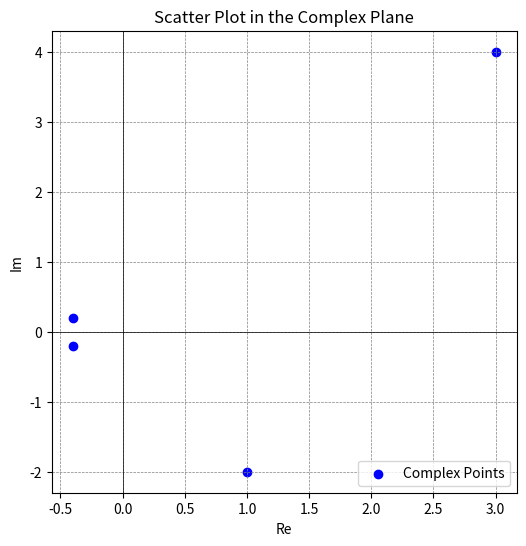
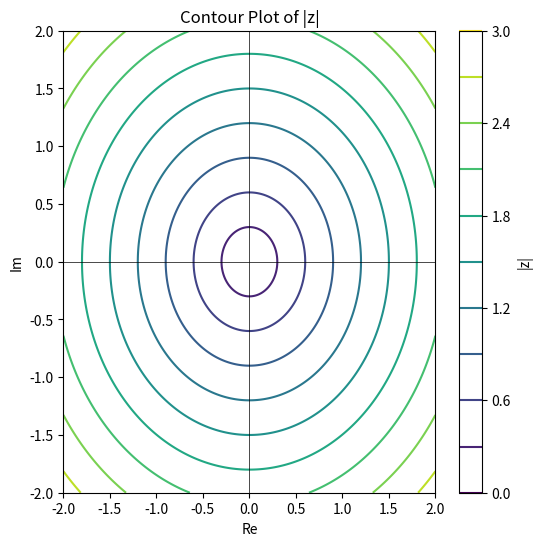
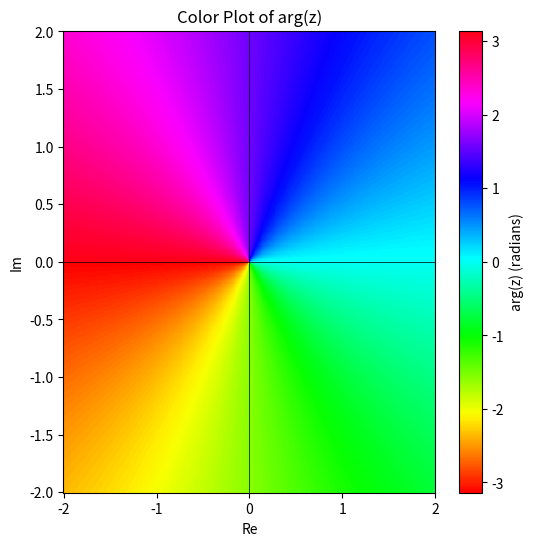
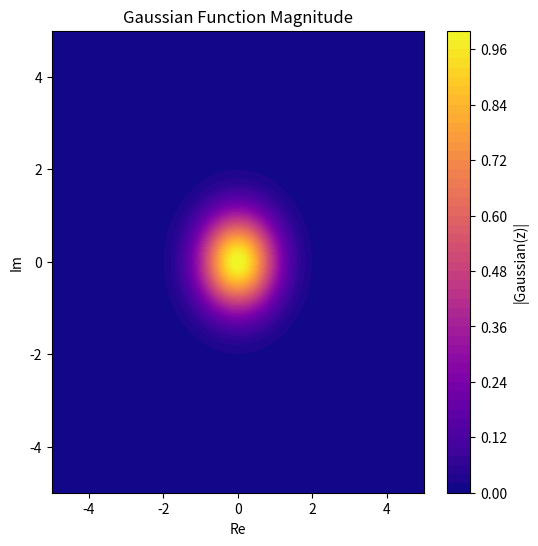
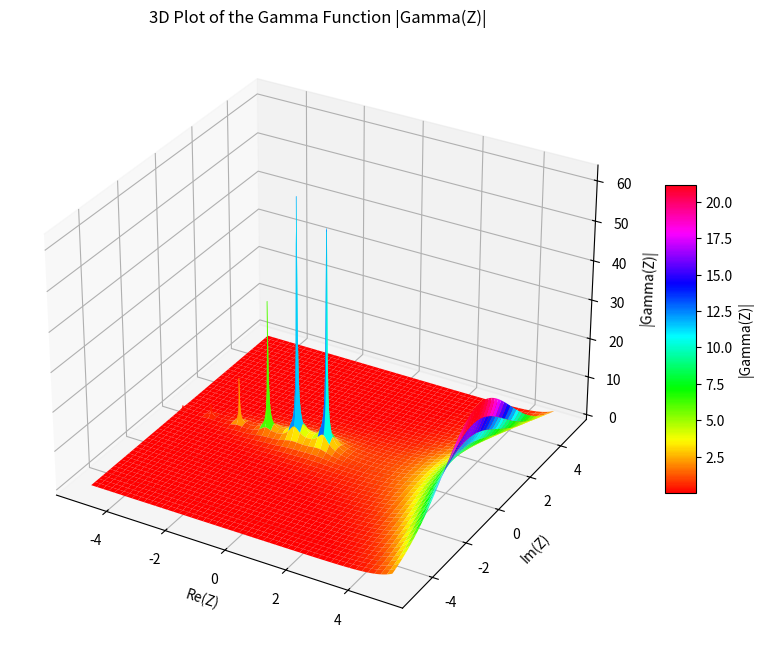

The matplotlib source for these figures, in order:
#!/usr/bin/env python3
# -*- coding: utf-8 -*-
"""
Created on Mon Jan 20 09:20:06 2025

@author: bradleyandrew
"""

import numpy as np
import matplotlib.pyplot as plt


#%% Part 1: Algebra of Complex Numbers
print("--- Algebra of Complex Numbers ---")
# Define complex numbers
z1 = 3 + 4j
z2 = 1 - 2j

print("z1=",z1)
print("z2=",z2)

# Addition, Subtraction, Multiplication, Division
print("z1 + z2 =", z1 + z2)
print("z1 - z2 =", z1 - z2)
print("z1 * z2 =", z1 * z2)
print("z1 / z2 =", z1 / z2)

# Conjugate and Absolute Value
print("Complex conjugate of z1:", np.conj(z1))
print("|z1| =", abs(z1))

#%% Part 2: Representations of Complex Numbers
print("\n--- Representations of Complex Numbers ---")
# Rectangular Form: a + bi
print("Rectangular form of z1: (a, b) =", (z1.real, z1.imag))

# Polar Form: r * e^(i*theta)
r, theta = abs(z1), np.angle(z1)
print(f"Polar form of z1: r = {r}, theta = {theta} radians")

# Exponential Form
z_exp = r * np.exp(1j * theta)
print("Rectangular form calculated from exponential form of z1:", z_exp)

#%% Part 3: Solving Equations with Complex Roots
print("\n--- Solving Equations with Complex Roots ---")
from numpy.polynomial.polynomial import Polynomial

# Example 1: Solving a polynomial equation with complex roots
# Equation: x^2 + 4x + 5 = 0
coefficients = [1, 4, 5]  # Coefficients of the polynomial
p = Polynomial(coefficients)
roots = p.roots()
print("Roots of x^2 + 4x + 5 = 0 using Polynomial:", roots)

#%% Part 4: Plotting in the Complex Plane
print("\n--- Plotting in the Complex Plane ---")

def scatter_plot_complex_points(points):
    """Scatter plot of complex numbers in the complex plane.
    Each complex number is represented as a point (Re, Im)."""
    plt.figure(figsize=(6, 6))
    plt.scatter([p.real for p in points], [p.imag for p in points], color='blue', label='Complex Points')
    plt.axhline(0, color='black', linewidth=0.5)
    plt.axvline(0, color='black', linewidth=0.5)
    plt.grid(color='gray', linestyle='--', linewidth=0.5)
    plt.title("Scatter Plot in the Complex Plane")
    plt.xlabel("Re")
    plt.ylabel("Im")
    plt.legend()
    plt.show()

scatter_plot_complex_points([z1, z2, roots[0], roots[1]])

#%% Contour Plot of |z| in the Complex Plane
def contour_plot_abs():
    """Contour plot of the magnitude of a complex function (|Z|).
    Contour lines represent constant values of |Z|, showing how the magnitude varies over the complex plane."""
    x = np.linspace(-2, 2, 400)
    y = np.linspace(-2, 2, 400)
    X, Y = np.meshgrid(x, y)
    Z = X + 1j * Y

    plt.figure(figsize=(6, 6))
    plt.contour(X, Y, np.abs(Z), levels=10, cmap='viridis')
    plt.axhline(0, color='black', linewidth=0.5)
    plt.axvline(0, color='black', linewidth=0.5)
    plt.title("Contour Plot of |z|")
    plt.xlabel("Re")
    plt.ylabel("Im")
    plt.colorbar(label='|z|')
    plt.show()

contour_plot_abs()

#%% Color Plot of Argument (angle) in the Complex Plane
def color_plot_arg():
    """Color plot of the argument (angle) of a complex function (arg(Z)).
    Colors represent the angle of Z, showing the phase information of the complex plane."""
    x = np.linspace(-2, 2, 400)
    y = np.linspace(-2, 2, 400)
    X, Y = np.meshgrid(x, y)
    Z = X + 1j * Y

    plt.figure(figsize=(6, 6))
    plt.pcolormesh(X, Y, np.angle(Z), shading='auto', cmap='hsv')
    plt.axhline(0, color='black', linewidth=0.5)
    plt.axvline(0, color='black', linewidth=0.5)
    plt.title("Color Plot of arg(z)")
    plt.xlabel("Re")
    plt.ylabel("Im")
    plt.colorbar(label='arg(z) (radians)')
    plt.show()

color_plot_arg()



#%% Plotting the Gaussian Function in the Complex Plane
def plot_gaussian_function():
    """Filled contour plot of the Gaussian function exp(-|Z|^2).
    Shows the spread of the Gaussian function across the complex plane."""
    x = np.linspace(-5, 5, 400)
    y = np.linspace(-5, 5, 400)
    X, Y = np.meshgrid(x, y)
    Z = X + 1j * Y
    W = np.exp(-np.abs(Z)**2)

    plt.figure(figsize=(6, 6))
    plt.contourf(X, Y, np.abs(W), levels=50, cmap='plasma')
    plt.colorbar(label='|Gaussian(z)|')
    plt.title("Gaussian Function Magnitude")
    plt.xlabel("Re")
    plt.ylabel("Im")
    plt.show()

plot_gaussian_function()

#%% Plotting the Gamma Function in the Complex Plane

from mpl_toolkits.mplot3d import Axes3D
from scipy.special import gamma

# Define the grid
x = np.linspace(-5, 5, 400)
y = np.linspace(-5, 5, 400)
X, Y = np.meshgrid(x, y)
Z = X + 1j * Y
W = np.abs(gamma(Z))  # Magnitude of the Gamma function

# Create the 3D plot
fig = plt.figure(figsize=(10, 8))
ax = fig.add_subplot(111, projection='3d')
surf = ax.plot_surface(X, Y, W, cmap='hsv', edgecolor='none')  # HSV colormap for phase representation
fig.colorbar(surf, ax=ax, shrink=0.5, aspect=10, label='|Gamma(Z)|')

# Set labels and title
ax.set_xlabel("Re(Z)")
ax.set_ylabel("Im(Z)")
ax.set_zlabel("|Gamma(Z)|")
ax.set_title("3D Plot of the Gamma Function |Gamma(Z)|")

# Show the plot
plt.show()


